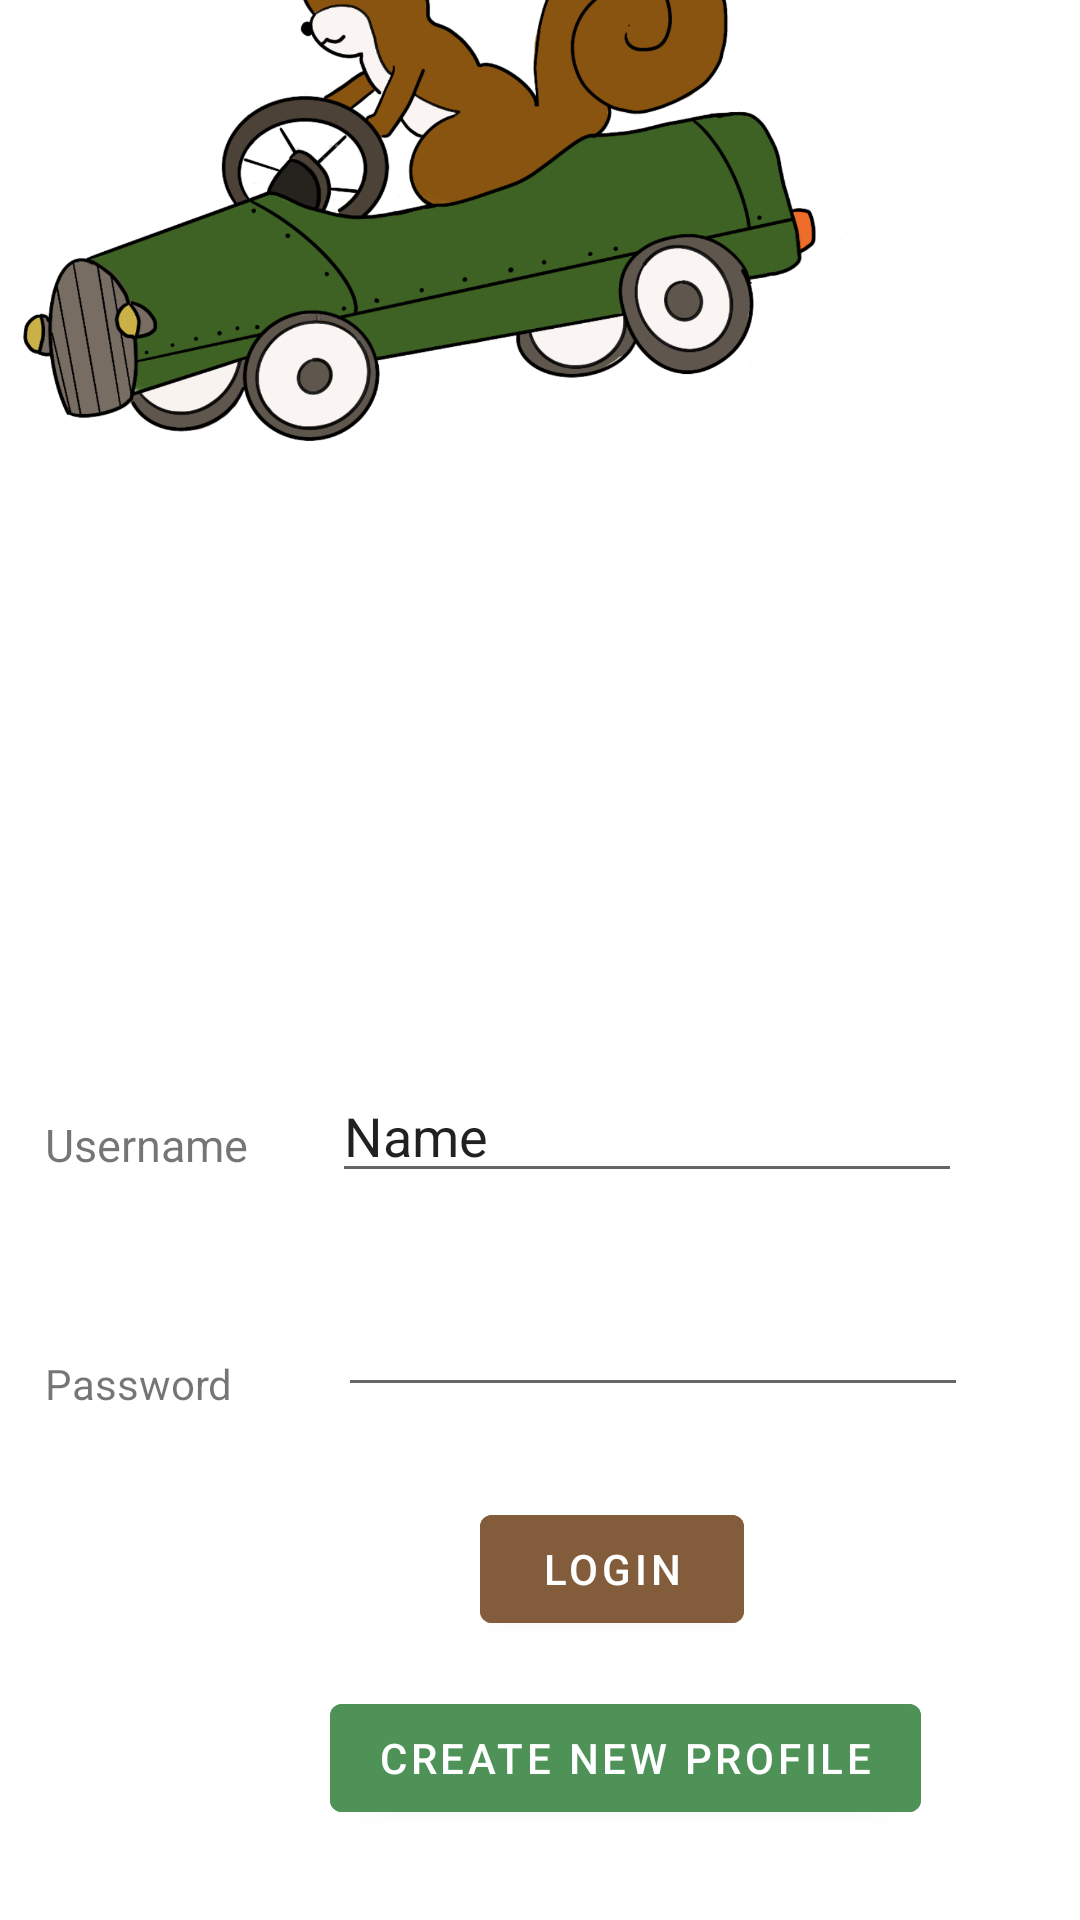

Reconstruct the res/layout file that produces this screen, plus the resources it refers to.
<!-- AndroidManifest.xml: application theme Theme.Squrriels -->
<!-- res/layout/fragment_log_in_page.xml -->
<?xml version="1.0" encoding="utf-8"?>
<androidx.constraintlayout.widget.ConstraintLayout xmlns:android="http://schemas.android.com/apk/res/android"
    xmlns:app="http://schemas.android.com/apk/res-auto"
    xmlns:tools="http://schemas.android.com/tools"
    android:layout_width="match_parent"
    android:layout_height="match_parent"
    tools:context=".LogInPage">

    

    <Button
        android:id="@+id/btn_login"
        android:layout_width="wrap_content"
        android:layout_height="wrap_content"
        android:layout_marginStart="160dp"
        android:layout_marginBottom="15dp"
        android:backgroundTint="#835C3B"
        android:text="Login"
        app:layout_constraintBottom_toTopOf="@+id/btn_signup"
        app:layout_constraintStart_toStartOf="parent" />

    <TextView
        android:id="@+id/Title"
        android:layout_width="wrap_content"
        android:layout_height="wrap_content"
        android:layout_marginStart="192dp"
        android:layout_marginEnd="191dp"
        android:layout_marginBottom="388dp"
        android:text="App Name"
        android:textSize="40dp"
        android:textStyle="bold"
        app:layout_constraintBottom_toBottomOf="parent"
        app:layout_constraintEnd_toEndOf="parent"
        app:layout_constraintStart_toStartOf="parent" />

    <ImageView
        android:id="@+id/happyFace"
        android:layout_width="424dp"
        android:layout_height="515dp"
        android:layout_marginBottom="50dp"
        android:src="@drawable/screen_shot_2022_10_22_at_8_39_03_pm"
        app:layout_constraintBottom_toTopOf="@+id/user_text"
        app:layout_constraintEnd_toEndOf="parent"
        app:layout_constraintHorizontal_bias="1.0"
        app:layout_constraintStart_toStartOf="parent" />

    <EditText
        android:id="@+id/user_text"
        android:layout_width="wrap_content"
        android:layout_height="wrap_content"
        android:layout_marginStart="28dp"
        android:layout_marginBottom="30dp"
        android:ems="10"
        android:inputType="textPersonName"
        android:text="Name"
        app:layout_constraintBottom_toTopOf="@+id/password_text"
        app:layout_constraintStart_toEndOf="@+id/textView4" />

    <EditText
        android:id="@+id/password_text"
        android:layout_width="wrap_content"
        android:layout_height="wrap_content"
        android:layout_marginStart="35dp"
        android:layout_marginBottom="30dp"
        android:ems="10"
        android:inputType="textPassword"
        app:layout_constraintBottom_toTopOf="@+id/btn_login"
        app:layout_constraintStart_toEndOf="@+id/textView2" />

    <TextView
        android:id="@+id/textView4"
        android:layout_width="wrap_content"
        android:layout_height="wrap_content"
        android:layout_marginStart="15dp"
        android:layout_marginTop="65dp"
        android:text="Username"
        android:textSize="15dp"
        app:layout_constraintStart_toStartOf="parent"
        app:layout_constraintTop_toBottomOf="@+id/happyFace" />

    <Button
        android:id="@+id/btn_signup"
        android:layout_width="wrap_content"
        android:layout_height="wrap_content"
        android:layout_marginStart="110dp"
        android:layout_marginBottom="30dp"
        android:backgroundTint="#4E9258"
        android:text="Create new profile"
        app:layout_constraintBottom_toBottomOf="parent"
        app:layout_constraintStart_toStartOf="parent" />

    <TextView
        android:id="@+id/textView2"
        android:layout_width="wrap_content"
        android:layout_height="wrap_content"
        android:layout_marginStart="15dp"
        android:layout_marginTop="60dp"
        android:text="Password"
        app:layout_constraintStart_toStartOf="parent"
        app:layout_constraintTop_toBottomOf="@+id/textView4" />


</androidx.constraintlayout.widget.ConstraintLayout>
<!-- resources referenced by this layout -->
<resources>
  <!-- drawable screen_shot_2022_10_22_at_8_39_03_pm: png bitmap (drawable, 490078 bytes) -->
  <style name="Theme.Squrriels" parent="Theme.MaterialComponents.DayNight.DarkActionBar">
          
          <item name="colorPrimary">@color/purple_500</item>
          <item name="colorPrimaryVariant">@color/purple_700</item>
          <item name="colorOnPrimary">@color/white</item>
          
          <item name="colorSecondary">@color/teal_200</item>
          <item name="colorSecondaryVariant">@color/teal_700</item>
          <item name="colorOnSecondary">@color/black</item>
          
          <item name="android:statusBarColor">?attr/colorPrimaryVariant</item>
          
      </style>
  <!-- not gathered from this repository: default colours our renderer supplied (Android Studio template values) -->
  <color name="purple_500">#FF6200EE</color>
  <color name="purple_700">#FF3700B3</color>
  <color name="teal_200">#FF03DAC5</color>
  <color name="teal_700">#FF018786</color>
  <color name="black">#FF000000</color>
  <color name="white">#FFFFFFFF</color>
</resources>
